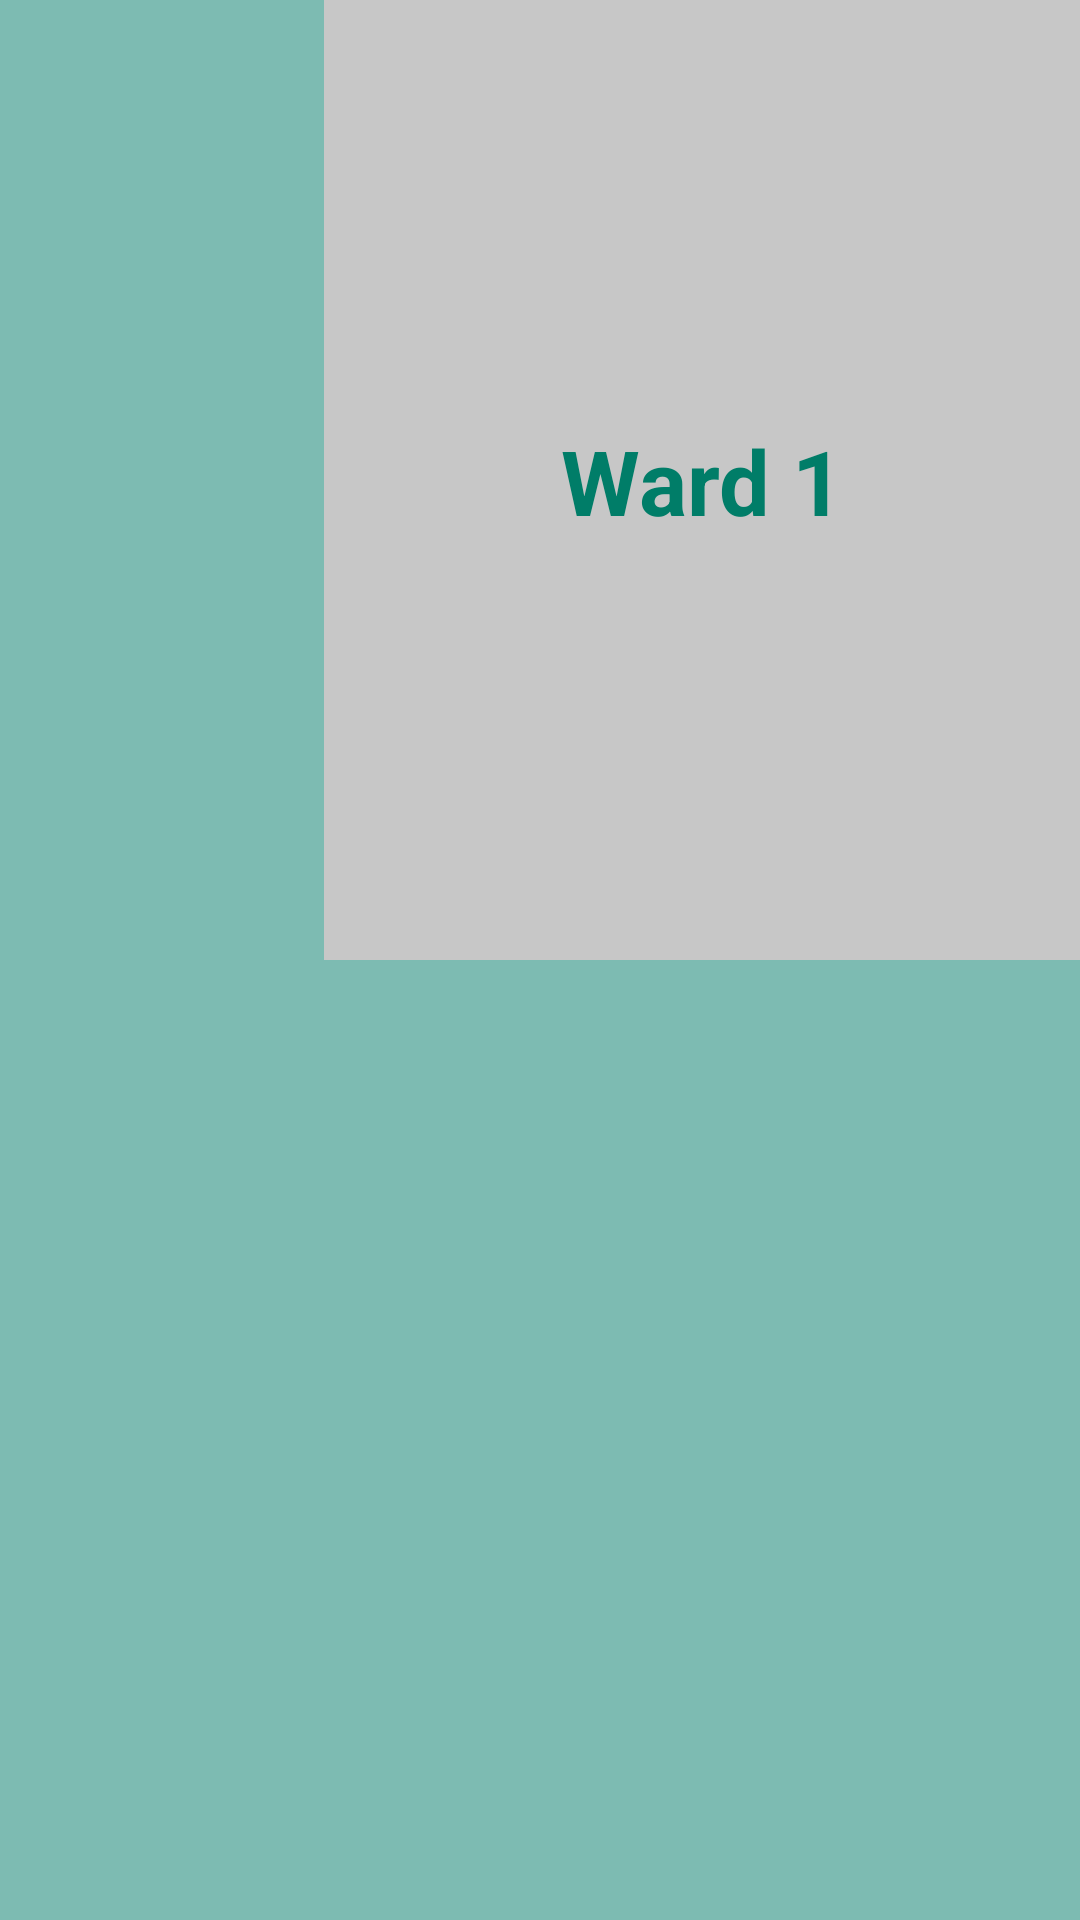

The Android layout XML behind this screen, and the referenced resources:
<!-- AndroidManifest.xml: application theme AppTheme -->
<!-- res/layout/room_fragment.xml -->
<?xml version="1.0" encoding="utf-8"?>
<androidx.constraintlayout.widget.ConstraintLayout xmlns:android="http://schemas.android.com/apk/res/android"
    xmlns:app="http://schemas.android.com/apk/res-auto"
    xmlns:tools="http://schemas.android.com/tools"
    android:layout_width="match_parent"
    android:layout_height="match_parent"
    android:background="@color/phyathai_blank"
    tools:context=".ui.room.RoomFragment">

    <androidx.constraintlayout.widget.Guideline
        android:id="@+id/gl1"
        app:layout_constraintGuide_percent=".3"
        android:orientation="vertical"
        android:layout_width="wrap_content"
        android:layout_height="wrap_content"/>

    <androidx.constraintlayout.widget.Guideline
        android:id="@+id/gl2"
        app:layout_constraintGuide_percent=".5"
        android:orientation="horizontal"
        android:layout_width="wrap_content"
        android:layout_height="wrap_content"/>


    <View
        android:background="@color/phyathai_bar2"
        app:layout_constraintTop_toTopOf="parent"
        android:layout_width="0dp"
        app:layout_constraintLeft_toLeftOf="parent"
        app:layout_constraintRight_toLeftOf="@id/gl1"
        android:layout_height="match_parent"/>
    <View
        android:background="@color/phyathai_bar2"
        app:layout_constraintTop_toBottomOf="@id/gl2"
        android:layout_height="0dp"
        android:layout_width="match_parent"
        />


    <androidx.recyclerview.widget.RecyclerView
        tools:listitem="@layout/item_room"
        android:id="@+id/recyclerView_room"
        android:layout_width="0dp"
        app:layout_constraintRight_toRightOf="@id/gl1"
        app:layoutManager="androidx.recyclerview.widget.LinearLayoutManager"
        app:layout_constraintLeft_toLeftOf="parent"
        android:layout_height="match_parent"
        android:padding="8dp"/>

    <androidx.recyclerview.widget.RecyclerView
        android:orientation="horizontal"
        tools:listitem="@layout/item_room"
        android:id="@+id/recyclerView_room2"
        android:layout_width="0dp"
        app:layout_constraintRight_toRightOf="parent"
        app:layout_constraintLeft_toLeftOf="@id/gl1"
        app:layout_constraintTop_toBottomOf="@id/gl2"
        android:layout_height="0dp"
        app:layout_constraintBottom_toBottomOf="parent"
        android:padding="8dp"/>

    <TextView
        android:text="Ward 1"
        android:id="@+id/textTitle"
        android:layout_width="wrap_content"
        android:layout_height="wrap_content"
        android:textColor="@color/phyathai_room"
        android:textSize="30dp"
        android:textStyle="bold"
        app:layout_constraintBottom_toTopOf="@+id/recyclerView_room2"
        app:layout_constraintEnd_toEndOf="parent"
        app:layout_constraintLeft_toRightOf="@+id/gl1"
        app:layout_constraintStart_toStartOf="@+id/gl1"
        app:layout_constraintTop_toTopOf="parent" />

</androidx.constraintlayout.widget.ConstraintLayout>
<!-- res/layout/item_room.xml (included above) -->
<?xml version="1.0" encoding="utf-8"?>
<LinearLayout xmlns:android="http://schemas.android.com/apk/res/android"
    xmlns:app="http://schemas.android.com/apk/res-auto"
    android:id="@+id/roomItem"
    android:layout_width="170dp"
    android:layout_height="120dp"
    android:layout_margin="8dp"
    android:background="@color/phyathai_room"
    android:orientation="vertical"
    android:padding="1dp">

    <TextView
        android:id="@+id/textRoomTitle"
        android:layout_width="wrap_content"
        android:layout_height="wrap_content"
        android:layout_marginStart="16dp"
        android:text="Room Title"
        android:textColor="@color/color_text_room"
        android:textSize="18dp" />

    <TextView
        android:visibility="gone"
        android:id="@+id/textRoomDetails"
        android:layout_width="wrap_content"
        android:layout_height="wrap_content"
        android:layout_marginStart="16dp"
        android:ellipsize="end"
        android:maxLines="2"
        android:text=" "
        android:textColor="@color/color_text_room"
        android:textSize="12dp" />

    <androidx.recyclerview.widget.RecyclerView
        android:id="@+id/recyclerView_nurse"
        android:layout_width="match_parent"
        android:layout_height="match_parent"
        app:layout_constraintBottom_toBottomOf="parent"
        app:layout_constraintEnd_toEndOf="parent"
        app:layout_constraintHorizontal_bias="0.0"
        app:layout_constraintStart_toStartOf="parent"
        app:layout_constraintTop_toBottomOf="@+id/frameLayout" />

</LinearLayout>
<!-- resources referenced by this layout -->
<resources>
  <color name="color_text_room">#FFFFFF</color>
  <color name="phyathai_bar2">#7dbbb2</color>
  <color name="phyathai_blank">#c7c7c7</color>
  <color name="phyathai_room">#007d68</color>
  <style name="AppTheme" parent="Theme.AppCompat.Light.DarkActionBar">
          
          <item name="colorPrimary">@color/phyathai_room</item>
          <item name="colorAccent">@color/phyathai_bar2</item>
      </style>
</resources>
